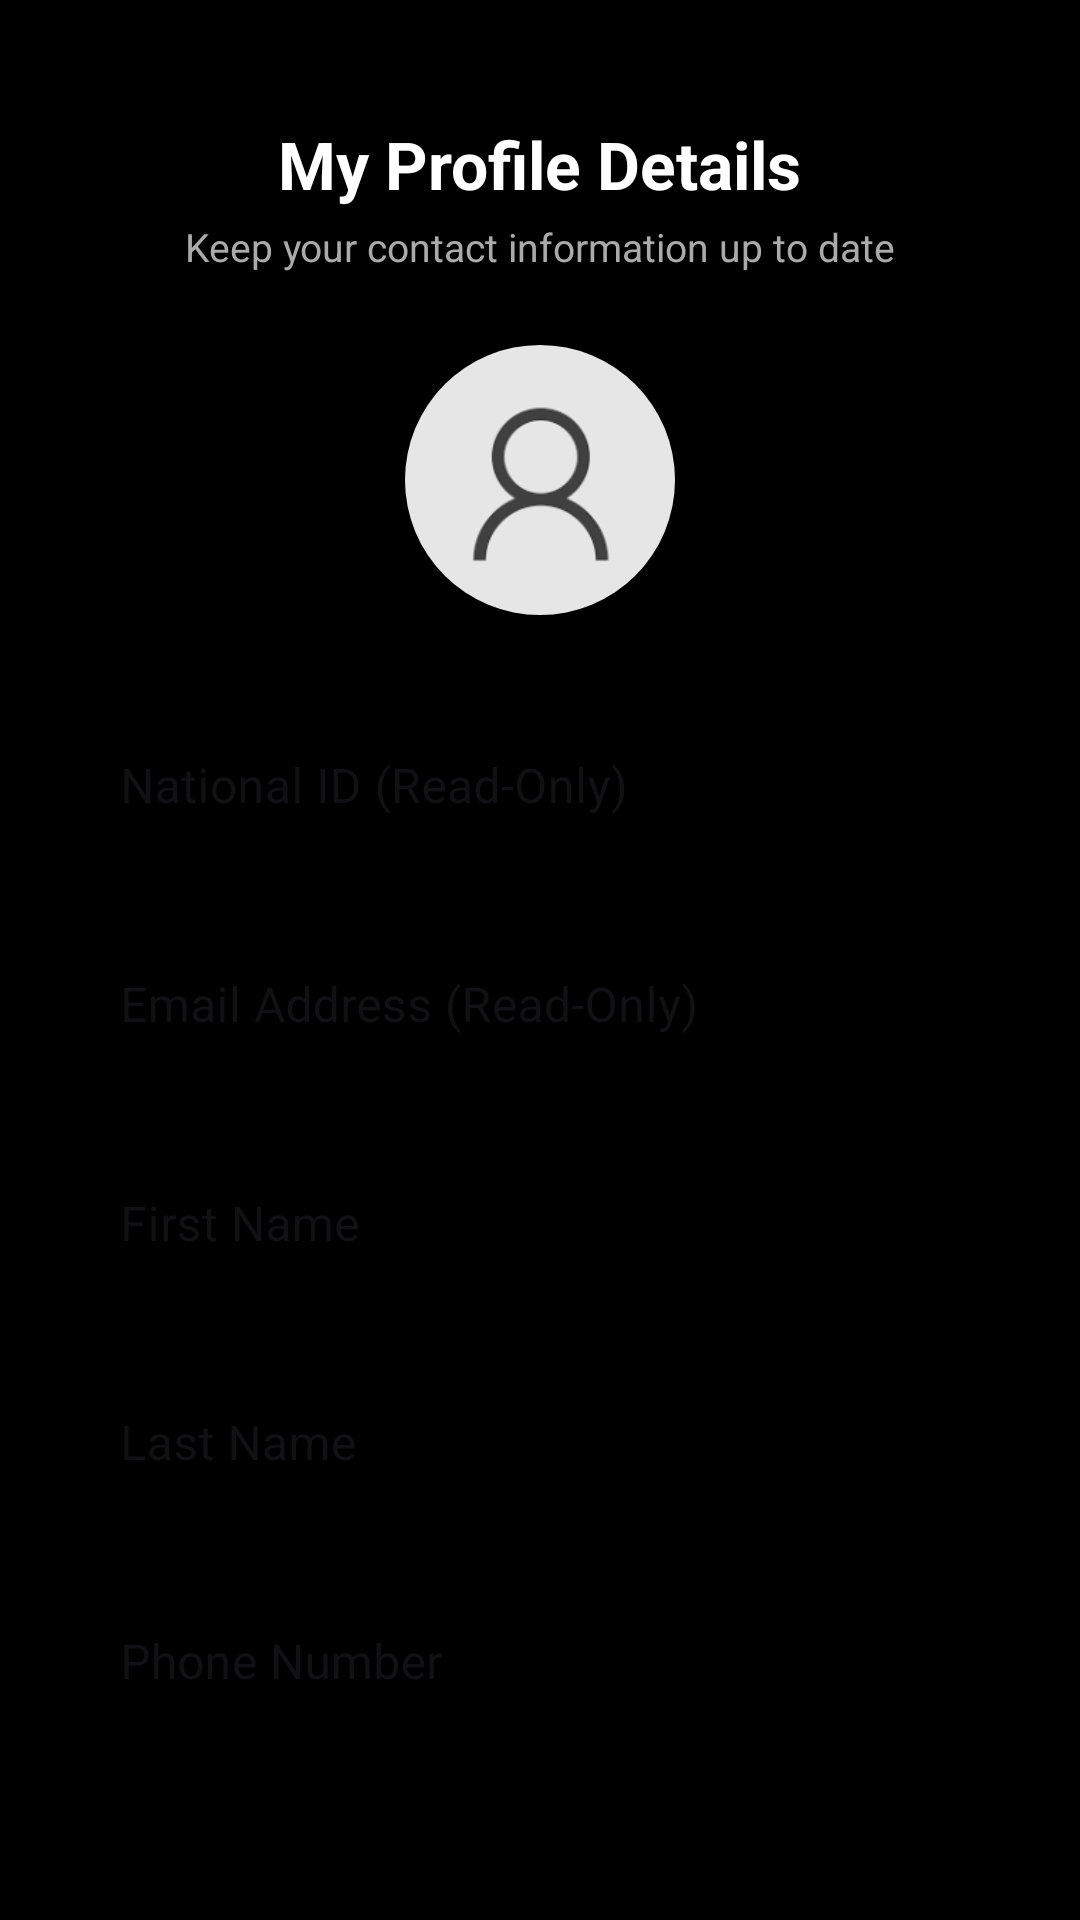

Write the Android layout XML for this screen, with the resource values it uses.
<!-- AndroidManifest.xml: application theme Theme.DriveCoachApplication_01_26A10208 -->
<!-- res/layout/activity_student_profile.xml -->
<?xml version="1.0" encoding="utf-8"?>
<LinearLayout xmlns:android="http://schemas.android.com/apk/res/android"
    xmlns:app="http://schemas.android.com/apk/res-auto"
    xmlns:tools="http://schemas.android.com/tools"
    android:layout_width="match_parent"
    android:layout_height="match_parent"
    android:background="#000000"
    android:orientation="vertical"
    android:padding="24dp"
    android:layoutDirection="ltr"
    tools:context=".activity.activityStudent.StudentProfileActivity">

    <TextView
        android:layout_width="wrap_content"
        android:layout_height="wrap_content"
        android:layout_gravity="center_horizontal"
        android:layout_marginTop="16dp"
        android:text="My Profile Details"
        android:textColor="#FFFFFF"
        android:textSize="22sp"
        android:textStyle="bold" />

    <TextView
        android:layout_width="wrap_content"
        android:layout_height="wrap_content"
        android:layout_gravity="center_horizontal"
        android:layout_marginTop="4dp"
        android:layout_marginBottom="24dp"
        android:text="Keep your contact information up to date"
        android:textColor="#AAAAAA"
        android:textSize="13sp" />

    <androidx.cardview.widget.CardView
        android:layout_width="90dp"
        android:layout_height="90dp"
        android:layout_gravity="center_horizontal"
        android:layout_marginBottom="24dp"
        app:cardBackgroundColor="#1A1A1A"
        app:cardCornerRadius="45dp"
        app:cardElevation="3dp">

        <ImageView
            android:id="@+id/ivStudentProfileBigAvatar"
            android:layout_width="match_parent"
            android:layout_height="match_parent"
            android:scaleType="centerCrop"
            android:src="@drawable/img_profile" />
    </androidx.cardview.widget.CardView>

    <com.google.android.material.textfield.TextInputLayout
        style="@style/Widget.MaterialComponents.TextInputLayout.OutlinedBox"
        android:layout_width="match_parent"
        android:layout_height="wrap_content"
        android:layout_marginBottom="12dp"
        android:hint="National ID (Read-Only)"
        app:hintTextColor="#666666"
        app:boxStrokeColor="#333333">
        <com.google.android.material.textfield.TextInputEditText
            android:id="@+id/etProfileStudentId"
            android:layout_width="match_parent"
            android:layout_height="wrap_content"
            android:enabled="false"
            android:textColor="#666666" />
    </com.google.android.material.textfield.TextInputLayout>

    <com.google.android.material.textfield.TextInputLayout
        style="@style/Widget.MaterialComponents.TextInputLayout.OutlinedBox"
        android:layout_width="match_parent"
        android:layout_height="wrap_content"
        android:layout_marginBottom="12dp"
        android:hint="Email Address (Read-Only)"
        app:hintTextColor="#666666"
        app:boxStrokeColor="#333333">
        <com.google.android.material.textfield.TextInputEditText
            android:id="@+id/etProfileStudentEmail"
            android:layout_width="match_parent"
            android:layout_height="wrap_content"
            android:enabled="false"
            android:textColor="#666666" />
    </com.google.android.material.textfield.TextInputLayout>

    <com.google.android.material.textfield.TextInputLayout
        style="@style/Widget.MaterialComponents.TextInputLayout.OutlinedBox"
        android:layout_width="match_parent"
        android:layout_height="wrap_content"
        android:layout_marginBottom="12dp"
        android:hint="First Name"
        app:hintTextColor="#829FFF"
        app:boxStrokeColor="#829FFF">
        <com.google.android.material.textfield.TextInputEditText
            android:id="@+id/etProfileStudentFirstName"
            android:layout_width="match_parent"
            android:layout_height="wrap_content"
            android:textColor="#FFFFFF" />
    </com.google.android.material.textfield.TextInputLayout>

    <com.google.android.material.textfield.TextInputLayout
        style="@style/Widget.MaterialComponents.TextInputLayout.OutlinedBox"
        android:layout_width="match_parent"
        android:layout_height="wrap_content"
        android:layout_marginBottom="12dp"
        android:hint="Last Name"
        app:hintTextColor="#829FFF"
        app:boxStrokeColor="#829FFF">
        <com.google.android.material.textfield.TextInputEditText
            android:id="@+id/etProfileStudentLastName"
            android:layout_width="match_parent"
            android:layout_height="wrap_content"
            android:textColor="#FFFFFF" />
    </com.google.android.material.textfield.TextInputLayout>

    <com.google.android.material.textfield.TextInputLayout
        style="@style/Widget.MaterialComponents.TextInputLayout.OutlinedBox"
        android:layout_width="match_parent"
        android:layout_height="wrap_content"
        android:layout_marginBottom="12dp"
        android:hint="Phone Number"
        app:hintTextColor="#829FFF"
        app:boxStrokeColor="#829FFF">
        <com.google.android.material.textfield.TextInputEditText
            android:id="@+id/etProfileStudentPhone"
            android:layout_width="match_parent"
            android:layout_height="wrap_content"
            android:inputType="phone"
            android:textColor="#FFFFFF" />
    </com.google.android.material.textfield.TextInputLayout>

    <com.google.android.material.textfield.TextInputLayout
        style="@style/Widget.MaterialComponents.TextInputLayout.OutlinedBox"
        android:layout_width="match_parent"
        android:layout_height="wrap_content"
        android:layout_marginBottom="24dp"
        android:hint="City"
        app:hintTextColor="#829FFF"
        app:boxStrokeColor="#829FFF">
        <com.google.android.material.textfield.TextInputEditText
            android:id="@+id/etProfileStudentCity"
            android:layout_width="match_parent"
            android:layout_height="wrap_content"
            android:textColor="#FFFFFF" />
    </com.google.android.material.textfield.TextInputLayout>

    <com.google.android.material.button.MaterialButton
        android:id="@+id/btnSaveStudentProfile"
        android:layout_width="match_parent"
        android:layout_height="56dp"
        android:text="Save Profile Changes"
        android:textSize="15sp"
        android:textStyle="bold"
        app:backgroundTint="#829FFF"
        app:cornerRadius="12dp" />

</LinearLayout>
<!-- resources referenced by this layout -->
<resources>
  <!-- drawable img_profile: png bitmap (drawable, 3289 bytes) -->
  <style name="Theme.DriveCoachApplication_01_26A10208" parent="Base.Theme.DriveCoachApplication_01_26A10208" />
  <style name="Base.Theme.DriveCoachApplication_01_26A10208" parent="Theme.Material3.DayNight.NoActionBar">
          
          
      </style>
</resources>
